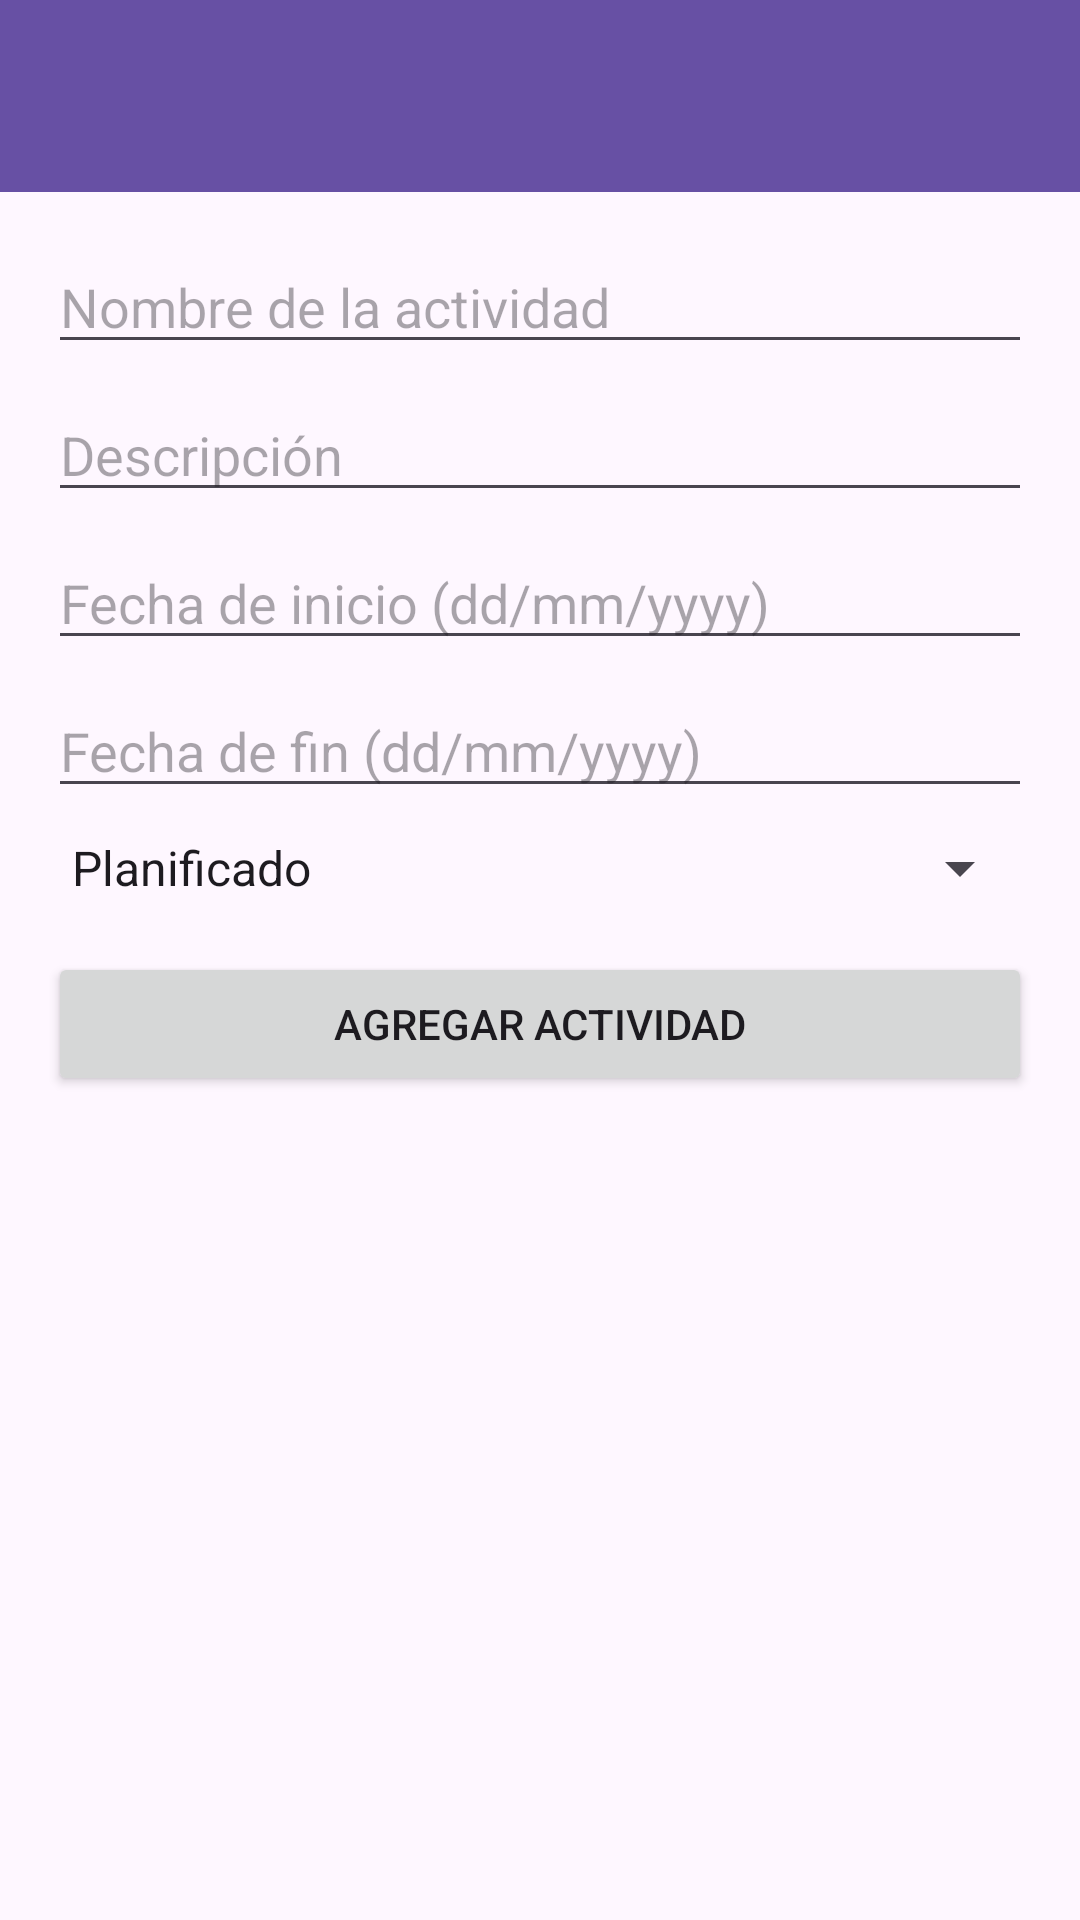

The Android layout XML behind this screen, and the referenced resources:
<!-- AndroidManifest.xml: application theme Theme.ProjectManager -->
<!-- res/layout/activity_activity.xml -->
<?xml version="1.0" encoding="utf-8"?>
<LinearLayout xmlns:android="http://schemas.android.com/apk/res/android"
    android:layout_width="match_parent"
    android:layout_height="match_parent"
    android:orientation="vertical">

    <androidx.appcompat.widget.Toolbar
        android:id="@+id/toolbar"
        android:layout_width="match_parent"
        android:layout_height="?attr/actionBarSize"
        android:background="?attr/colorPrimary"
        android:theme="@style/ThemeOverlay.AppCompat.Dark.ActionBar" />

    <LinearLayout
        android:layout_width="match_parent"
        android:layout_height="wrap_content"
        android:orientation="vertical"
        android:padding="16dp">

        <EditText
            android:id="@+id/etActivityName"
            android:layout_width="match_parent"
            android:layout_height="wrap_content"
            android:hint="Nombre de la actividad" />

        <EditText
            android:id="@+id/etActivityDescription"
            android:layout_width="match_parent"
            android:layout_height="wrap_content"
            android:hint="Descripción"
            android:layout_marginTop="8dp" />

        <EditText
            android:id="@+id/etStartDate"
            android:layout_width="match_parent"
            android:layout_height="wrap_content"
            android:hint="Fecha de inicio (dd/mm/yyyy)"
            android:inputType="date"
            android:layout_marginTop="8dp" />

        <EditText
            android:id="@+id/etEndDate"
            android:layout_width="match_parent"
            android:layout_height="wrap_content"
            android:hint="Fecha de fin (dd/mm/yyyy)"
            android:inputType="date"
            android:layout_marginTop="8dp" />

        <Spinner
            android:id="@+id/spStatus"
            android:layout_width="match_parent"
            android:layout_height="wrap_content"
            android:layout_marginTop="8dp"
            android:entries="@array/status_array" />

        <Button
            android:id="@+id/btnAddActivity"
            android:layout_width="match_parent"
            android:layout_height="wrap_content"
            android:text="Agregar Actividad"
            android:layout_marginTop="16dp" />
    </LinearLayout>

    <ListView
        android:id="@+id/lvActivities"
        android:layout_width="match_parent"
        android:layout_height="0dp"
        android:layout_weight="1"
        android:padding="8dp" />
</LinearLayout>
<!-- resources referenced by this layout -->
<resources>
  <string-array name="status_array">
          <item>Planificado</item>
          <item>En ejecución</item>
          <item>Realizado</item>
      </string-array>
  <style name="Theme.ProjectManager" parent="Theme.MaterialComponents.Light.DarkActionBar">
          <item name="colorPrimary">@color/purple_500</item>
          <item name="colorPrimaryVariant">@color/purple_700</item>
          <item name="colorOnPrimary">@color/white</item>
          <item name="colorSecondary">@color/teal_200</item>
          <item name="colorSecondaryVariant">@color/teal_700</item>
          <item name="colorOnSecondary">@color/black</item>
      </style>
  <!-- not gathered from this repository: default colours our renderer supplied (Android Studio template values) -->
  <color name="purple_500">#FF6200EE</color>
  <color name="purple_700">#FF3700B3</color>
  <color name="teal_200">#FF03DAC5</color>
  <color name="teal_700">#FF018786</color>
  <color name="black">#FF000000</color>
  <color name="white">#FFFFFFFF</color>
</resources>
